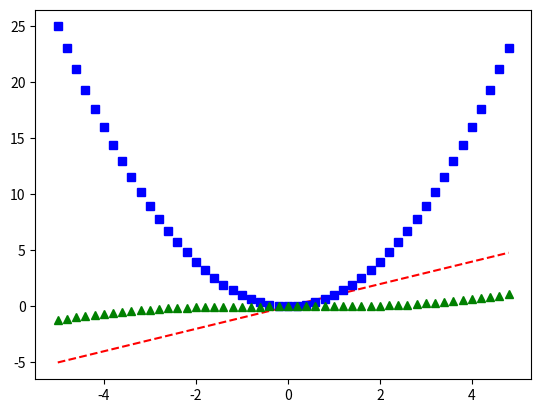

Source code (Python):
# Narysuj trzy funkcje na jednym wykresie
import matplotlib.pyplot as plt
import numpy as np

# evenly sampled time at 200ms intervals
t = np.arange(-5., 5., 0.2)

# red dashes, blue squares and green triangles
plt.plot(t, t, 'r--', t, t**2, 'bs', t, t**3/100, 'g^')
plt.show()
